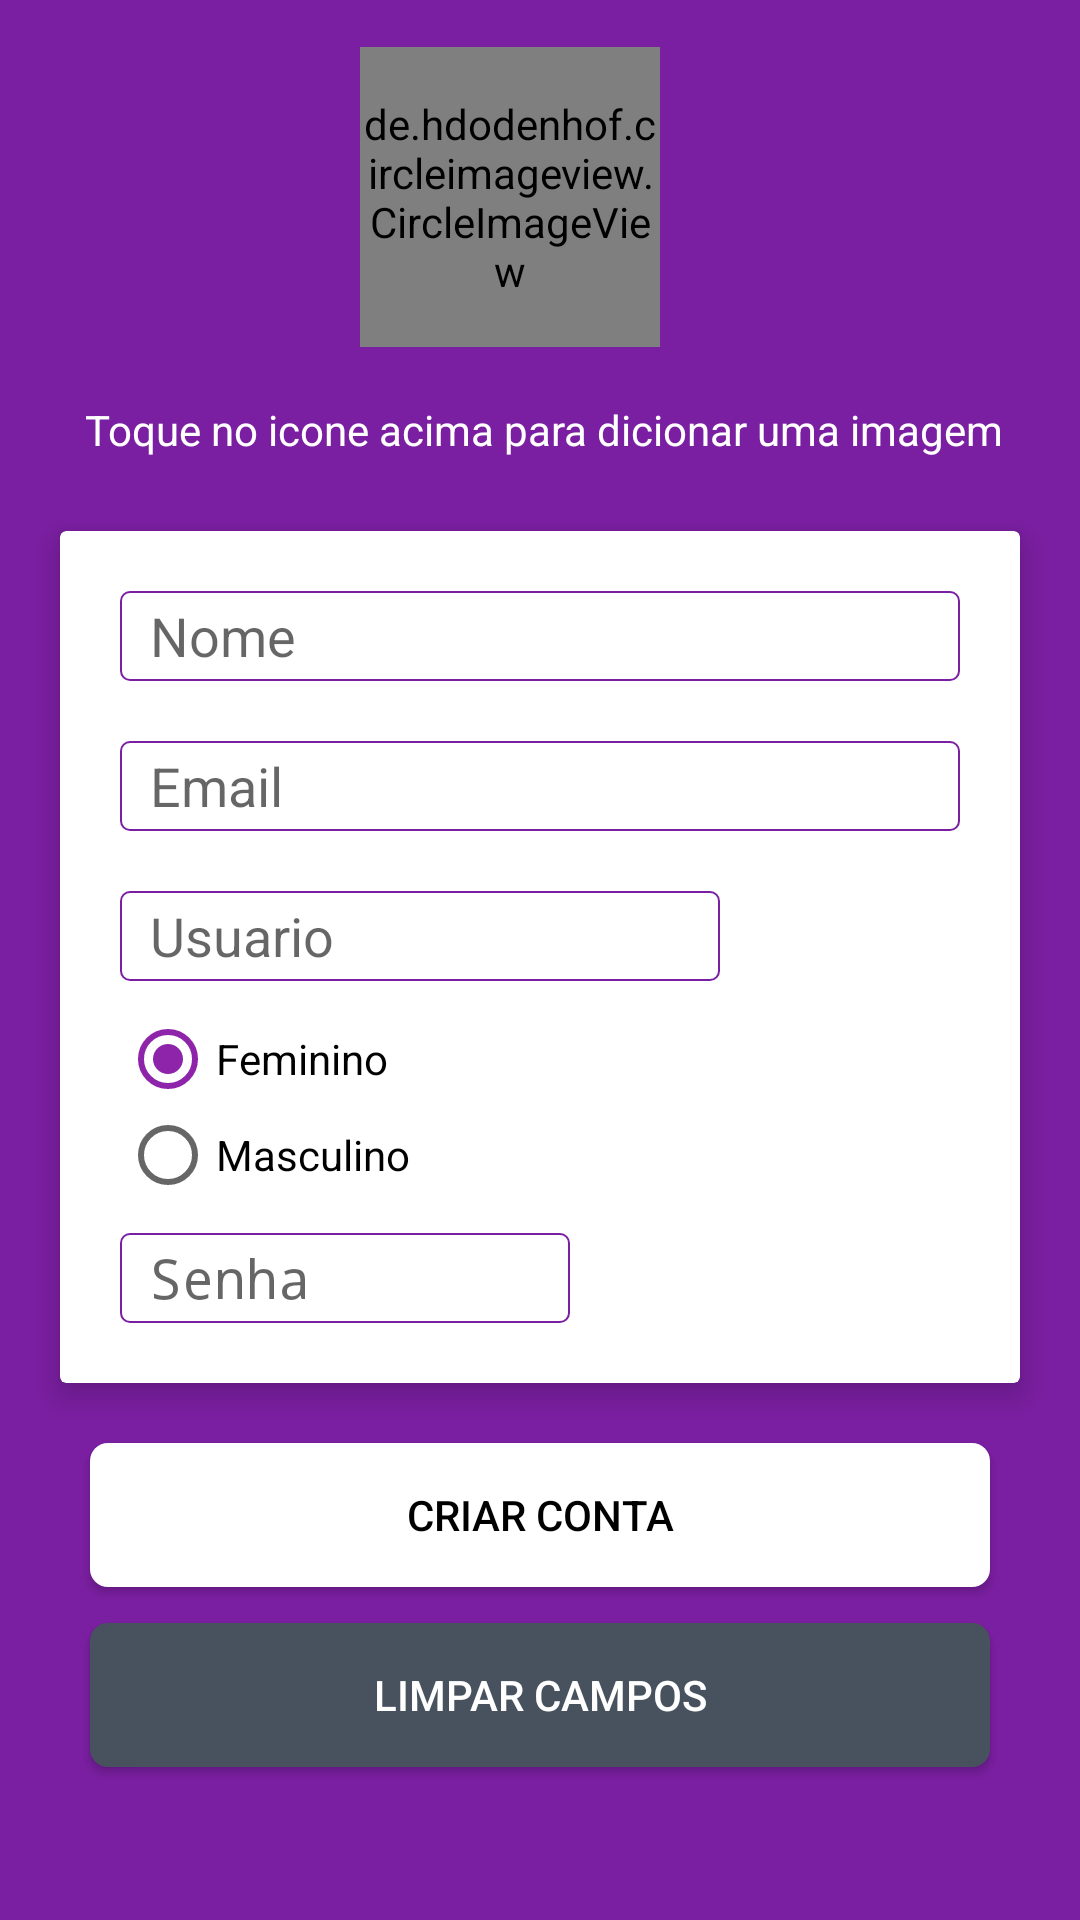

Produce the Android XML layout that renders to this screen, including the resource entries it uses.
<!-- AndroidManifest.xml: application theme AppTheme -->
<!-- res/layout/activity_register.xml -->
<?xml version="1.0" encoding="utf-8"?>
<androidx.constraintlayout.widget.ConstraintLayout xmlns:android="http://schemas.android.com/apk/res/android"
    xmlns:app="http://schemas.android.com/apk/res-auto"
    xmlns:tools="http://schemas.android.com/tools"
    android:layout_width="match_parent"
    android:layout_height="match_parent"
    android:background="#7B1FA2"
    android:orientation="vertical"
    tools:context="com.example.simplenote.activity.RegisterActivity">

    <androidx.cardview.widget.CardView
        android:id="@+id/card_register"
        android:layout_width="match_parent"
        android:layout_height="wrap_content"
        android:layout_marginStart="20dp"
        android:layout_marginEnd="20dp"
        app:cardElevation="6dp"
        app:layout_constraintBottom_toBottomOf="parent"
        app:layout_constraintEnd_toEndOf="parent"
        app:layout_constraintStart_toStartOf="parent"
        app:layout_constraintTop_toBottomOf="@+id/textView4"
        app:layout_constraintVertical_bias="0.120000005">

        <LinearLayout
            android:layout_width="match_parent"
            android:layout_height="match_parent"
            android:orientation="vertical">

            <EditText
                android:id="@+id/edt_name_register"
                android:layout_width="match_parent"
                android:layout_height="30dp"
                android:layout_marginStart="20dp"
                android:layout_marginTop="20dp"
                android:layout_marginEnd="20dp"
                android:layout_marginBottom="20dp"
                android:background="@drawable/background_edit_register"
                android:hint="Nome"
                android:paddingStart="10dp"
                android:singleLine="true"
                android:textColor="#959494" />

            <EditText
                android:id="@+id/edt_email_register"
                android:layout_width="match_parent"
                android:layout_height="30dp"
                android:layout_marginStart="20dp"
                android:layout_marginEnd="20dp"
                android:background="@drawable/background_edit_register"
                android:hint="Email"
                android:paddingStart="10dp"
                android:singleLine="true"
                android:textColor="#959494" />

            <EditText
                android:id="@+id/edt_user_register"
                android:layout_width="200dp"
                android:layout_height="30dp"
                android:layout_marginStart="20dp"
                android:layout_marginTop="20dp"
                android:layout_marginEnd="20dp"
                android:background="@drawable/background_edit_register"
                android:hint="Usuario"
                android:paddingStart="10dp"
                android:singleLine="true"
                android:textColor="#959494" />

            <RadioGroup
                android:id="@+id/radio_sex"
                android:layout_width="200dp"
                android:layout_height="wrap_content"
                android:layout_marginStart="20dp"
                android:layout_marginTop="10dp">

                <RadioButton
                    android:id="@+id/rb_fem_register"
                    android:layout_width="wrap_content"
                    android:layout_height="wrap_content"
                    android:checked="true"
                    android:isScrollContainer="false"
                    android:text="Feminino" />

                <RadioButton
                    android:id="@+id/rb_masc_register"
                    android:layout_width="wrap_content"
                    android:layout_height="wrap_content"
                    android:text="Masculino" />
            </RadioGroup>

            <EditText
                android:id="@+id/edt_password_register"
                android:layout_width="150dp"
                android:layout_height="30dp"
                android:layout_marginStart="20dp"
                android:layout_marginTop="10dp"
                android:layout_marginEnd="20dp"
                android:layout_marginBottom="20dp"
                android:background="@drawable/background_edit_register"
                android:hint="Senha"
                android:inputType="numberPassword"
                android:maxLength="6"
                android:paddingStart="10dp"
                android:singleLine="true" />

        </LinearLayout>
    </androidx.cardview.widget.CardView>

    <de.hdodenhof.circleimageview.CircleImageView
        android:id="@+id/img_profile_register"
        android:layout_width="100dp"
        android:layout_height="100dp"
        android:layout_gravity="center"
        android:onClick="selectPickUser"
        android:src="@drawable/user_contact"
        app:civ_border_color="@android:color/white"
        app:civ_border_width="2dp"
        app:layout_constraintBottom_toBottomOf="parent"
        app:layout_constraintEnd_toEndOf="parent"
        app:layout_constraintHorizontal_bias="0.461"
        app:layout_constraintStart_toStartOf="parent"
        app:layout_constraintTop_toTopOf="parent"
        app:layout_constraintVertical_bias="0.029" />

    <TextView
        android:id="@+id/textView4"
        android:layout_width="wrap_content"
        android:layout_height="wrap_content"
        android:layout_gravity="center"
        android:layout_marginStart="28dp"
        android:layout_marginTop="18dp"
        android:layout_marginEnd="25dp"
        android:text="Toque no icone acima para dicionar uma imagem"
        android:textColor="@android:color/white"
        app:layout_constraintBottom_toBottomOf="parent"
        app:layout_constraintEnd_toEndOf="parent"
        app:layout_constraintStart_toStartOf="parent"
        app:layout_constraintTop_toBottomOf="@+id/img_profile_register"
        app:layout_constraintVertical_bias="0.0" />

    <Button
        android:id="@+id/button"
        android:layout_width="300dp"
        android:layout_height="wrap_content"
        android:layout_marginTop="20dp"
        android:background="@drawable/background_btn_send_email"
        android:onClick="registerMethod"
        android:text="Criar Conta"
        android:textColor="@android:color/black"
        app:layout_constraintBottom_toBottomOf="parent"
        app:layout_constraintEnd_toEndOf="parent"
        app:layout_constraintStart_toStartOf="parent"
        app:layout_constraintTop_toBottomOf="@+id/card_register"
        app:layout_constraintVertical_bias="0.0" />

    <Button
        android:id="@+id/button2"
        android:layout_width="300dp"
        android:layout_height="wrap_content"
        android:layout_gravity="center"
        android:background="@drawable/background_btn_cancel"
        android:onClick="clearEdits"
        android:text="Limpar Campos"
        android:textColor="@android:color/white"
        app:layout_constraintBottom_toBottomOf="parent"
        app:layout_constraintEnd_toEndOf="parent"
        app:layout_constraintStart_toStartOf="parent"
        app:layout_constraintTop_toBottomOf="@+id/button"
        app:layout_constraintVertical_bias="0.193" />


</androidx.constraintlayout.widget.ConstraintLayout>
<!-- resources referenced by this layout -->
<resources>
  <!-- drawable background_btn_cancel (drawable) -->
  <?xml version="1.0" encoding="utf-8"?>
  <ripple
      xmlns:android="http://schemas.android.com/apk/res/android"
      android:color="?android:colorControlHighlight">
  
      <item android:id="@+id/mask">
          <shape android:name="shape_unselected">
              <solid android:color="#47525E"/>
              <corners android:radius="6dp"/>
          </shape>
  
      </item>
  </ripple>
  <!-- drawable background_btn_send_email (drawable) -->
  <?xml version="1.0" encoding="utf-8"?>
  <ripple
      xmlns:android="http://schemas.android.com/apk/res/android"
      android:color="?android:colorControlHighlight">
  
      <item android:id="@+id/mask">
          <shape android:name="shape_unselected">
              <solid android:color="#ffffff"/>
              <corners android:radius="6dp"/>
          </shape>
  
      </item>
  </ripple>
  <!-- drawable background_edit_register (drawable) -->
  <shape xmlns:android="http://schemas.android.com/apk/res/android" >
  
      <solid android:color="#ffffff" />
  
      <corners
          android:topLeftRadius="3dp"
          android:topRightRadius="3dp"
          android:bottomLeftRadius="3dp"
          android:bottomRightRadius="3dp"/>
      <stroke
          android:width="0.5dp"
          android:color="#7B1FA2"/>
  
  </shape>
  <style name="AppTheme" parent="Theme.AppCompat.Light.NoActionBar">
          
          <item name="colorPrimary">@color/colorPrimary</item>
          <item name="colorPrimaryDark">@color/colorPrimaryDark</item>
          <item name="colorAccent">@color/colorAccent</item>
      </style>
  <color name="colorPrimary">#6a1b9a</color>
  <color name="colorPrimaryDark">#38006b</color>
  <color name="colorAccent">#8E24AA</color>
</resources>
